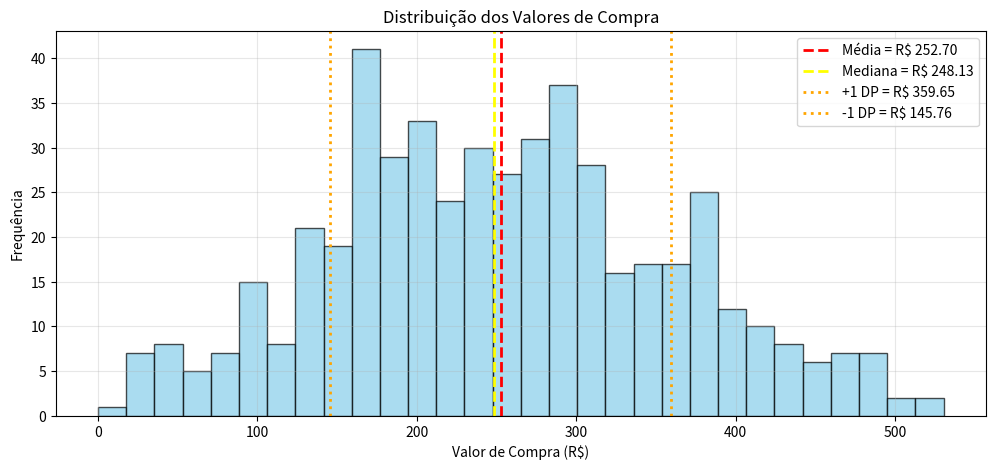

Write Python code to recreate this figure. (Note: this script raises an exception after producing the figure.)
# Instala o pacote watermark
!pip install -q -U watermark

# Instala o Numpy
!pip install -q numpy==2.3.2

#importa a biblioteca Numpy
import numpy as np

# Importa bibliotecas complementares
import pandas as pd
import seaborn as sns
import matplotlib.pyplot as plt

# Definir uma semente para reprodutibilidade dos resultados
np.random.seed(42)

%reload_ext watermark
%watermark -a "Valter de Pauli Netto"

%watermark --iversions

# Definir o número de usuários
num_usuarios = 500

# Gerar o número de visitas (entre 1 e 50)
visitas = np.random.randint(1, 51, size = num_usuarios)

# Gerar o tempo no site (distribuição normal, correlacionado com as visitas)
# Média de 20 min, desvio padrão de 5, com um bônus por visita
tempo_no_site = np.random.normal(loc = 20, scale = 5, size = num_usuarios) + (visitas * 0.5)
tempo_no_site = np.round(tempo_no_site, 2) # Arredonda para duas casas decimais

# Gerar o número de itens no carrinho (depende das visitas e do tempo)
# Usuários que visitam mais e passam mais tempo, tendem a adicionar mais itens
itens_no_carrinho = np.random.randint(0, 8, size = num_usuarios) + (visitas // 10)

# Garante que o tempo no site também influencie positivamente
itens_no_carrinho = (itens_no_carrinho + (tempo_no_site // 15)).astype(int)

# Gerar o valor da compra (correlacionado com os itens do carrinho)
# Preço médio por item de R$35,00 com alguma variação aleatória
valor_compra = (itens_no_carrinho * 35) + np.random.normal(loc = 0, scale = 10, size = num_usuarios)

type(valor_compra)

type(itens_no_carrinho)


# Caso não houver itens no carrinho, o valor da compra deve ser 0
valor_compra[itens_no_carrinho == 0] = 0
valor_compra[valor_compra < 0] = 0 # Corrige valores negativos
valor_compra = np.round(valor_compra, 2)

# Unindo tudo em uma unica matriz (ndarray)
# Cada linha representa um usuário, cada coluna uma métrica
dados_ecommerce = np.column_stack((visitas, tempo_no_site, itens_no_carrinho, valor_compra))

print("\nShape da massa de dados:", dados_ecommerce.shape)
print("\nExemplo dos 5 primeiros usuários (linhas):")
print("\nColunas: [Visitas, Tempo no Site (min), Itens no Carrinho, Valor da Compra (R$)]\n")
print(dados_ecommerce [:5])

# Separando as colunas para facilitar a leitura do código
visitas_col = dados_ecommerce[:, 0]
tempo_col = dados_ecommerce[:, 1]
itens_col = dados_ecommerce[:, 2]
valor_col = dados_ecommerce[:, 3]

print(" --- ANÁLISE ESTATÍSTICA GERAL --- ")

# Média
media_visitas = np.mean(visitas_col)
media_tempo = np.mean(tempo_col)
media_itens = np.mean(itens_col)
media_valor = np.mean(valor_col)

print(f"\nMédia de Visitas: {media_visitas:.2f}")
print(f"Média de Tempo no Site: {media_tempo:.2f}")
print(f"Média de Itens no Carrinho: {media_itens:.2f}")
print(f"Média de Valor de Compra (Ticket Médio): R$ {media_valor:.2f}")

# Mediana (Valor central, menos sensível a outliers)
mediana_valor = np.median(valor_col)
print(f"\nMediana do Valor de Compra: R$ {mediana_valor:.2f}")

# Desvio Padrão (Dispersão dos Dados)
std_valor = np.std(valor_col)
print(f"\nDesvio Padrão do Valor da Compra: R$ {std_valor:.2f}")


# Valores Máximos e Mínimos
max_valor = np.max(valor_col)
min_valor = np.min(valor_col[valor_col > 0]) # Mínimos apenas entre quem comprou
print(f"\nMaior Valor de Compra: R$ {max_valor:.2f}")
print(f"Menos Valor de Compra: R$ {min_valor:.2f}")

# Separando colunos
visitas_col = dados_ecommerce[:, 0]
tempo_col = dados_ecommerce[:, 1]
itens_col = dados_ecommerce[:, 2]
valor_col = dados_ecommerce[:, 3]

# Calculando as estatísticas
media_valor = np.mean(valor_col)
mediana_valor = np.median(valor_col)
std_valor = np.std(valor_col)

# --- GRÁFICO ---
plt.figure(figsize = (12, 5))
plt.hist(valor_col, bins = 30, color = 'skyblue', edgecolor = 'black', alpha = 0.7)
plt.axvline(media_valor, color = 'red', linestyle = '--', linewidth = 2, label = f'Média = R$ {media_valor:.2f}' )
plt.axvline(mediana_valor, color = 'yellow', linestyle = '--', linewidth = 2, label = f'Mediana = R$ {mediana_valor:.2f}' )
plt.axvline(media_valor + std_valor, color = 'orange', linestyle = ':', linewidth = 2, label = f'+1 DP = R$ {media_valor + std_valor:.2f}')
plt.axvline(media_valor - std_valor, color = 'orange', linestyle = ':', linewidth = 2, label = f'-1 DP = R$ {media_valor - std_valor:.2f}')
plt.title('Distribuição dos Valores de Compra')
plt.xlabel('Valor de Compra (R$)')
plt.ylabel('Frequência')
plt.legend()
plt.grid(alpha = 0.3)
plt.show()

# Filtro booleano para clientes com compra maior que R$ 250,00
clientes_alto_valor = dados_ecommerce[dados_ecommerce[:, 3] > 250]

print("\n--- ANÁLISE: CLIENTE DE ALTO VALOR (compras maiores que R$ 250,00) ---\n")
print(f"Número de clientes de alto valor: {cliente_alto_valor.shape[0]}")

# Estatística deste segmento
media_visitas_alto_valor = np.mean(clientes_alto_valor[:, 0])
media_tempo_alto_valor = np.mean(clientes_alto_valor[:, 1])

print(f"Média de visitas desses clientes: {media_visitas_alto_valor:.2f}")
print(f"Média de tempo no site desses clientes: {media_tempo_alto_valor:.2f}")

# Filtro para visitantes que não compram
visitantes_sem_compra = dados_ecommerce[dados_ecommerce[:, 3] == 0]

print("\n--- ANÁLISE: VISITANTES QUE NÃO COMPRAM ---\n")
print(f"Número de visitantes que não compram: {visitantes_sem_compra.shape[0]}")

# Estatisticas deste segmento
media_visita_sem_compra = np.mean(visitantes_sem_compra[:, 0])
media_tempo_sem_compra = np.mean(visitantes_sem_compra[:, 1])

print(f"Média de visitas desses visitantes: {media_visita_sem_compra:.2f}")
print(f"Apesar de não comprarem, eles passam em média: {media_tempo_sem_compra:.2f} min no site")

# A função mp.corrcoef calcula a matriz de correlação
# rowvar = False indica que as colunas são as variáveis
matriz_correlacao = np.corrcoef(dados_ecommerce, rowvar = False)

print("\n--- MATRIZ DE CORRELAÇÃO ---\n")
print("[Visitas, Tempo, Itens, Valor]\n")
print(np.round(matriz_correlacao, 2))

# Calcula a matriz de correlação
matriz_correlacao = np.corrcoef(dados_ecommerce, rowvar = False)

# Define os nomes das variáveis
nomes_variaveis = ["Visitas", "Tempo no Site", "Itens no Carrinho", "Valor da Compra"]

# Converte em DataFrame para exibir com rótulos
df_correlacao = pd.DataFrame(matriz_correlacao,
                            index = nomes_variaveis,
                            columns = nomes_variaveis)

# Matriz de correlação
plt.figure(figsize = (7, 5))
sns.heatmap(df_correlacao, annot = True, cmap = "Blues", fmt = ".2f")
plt.title("Matriz de Correlação")
plt.show
